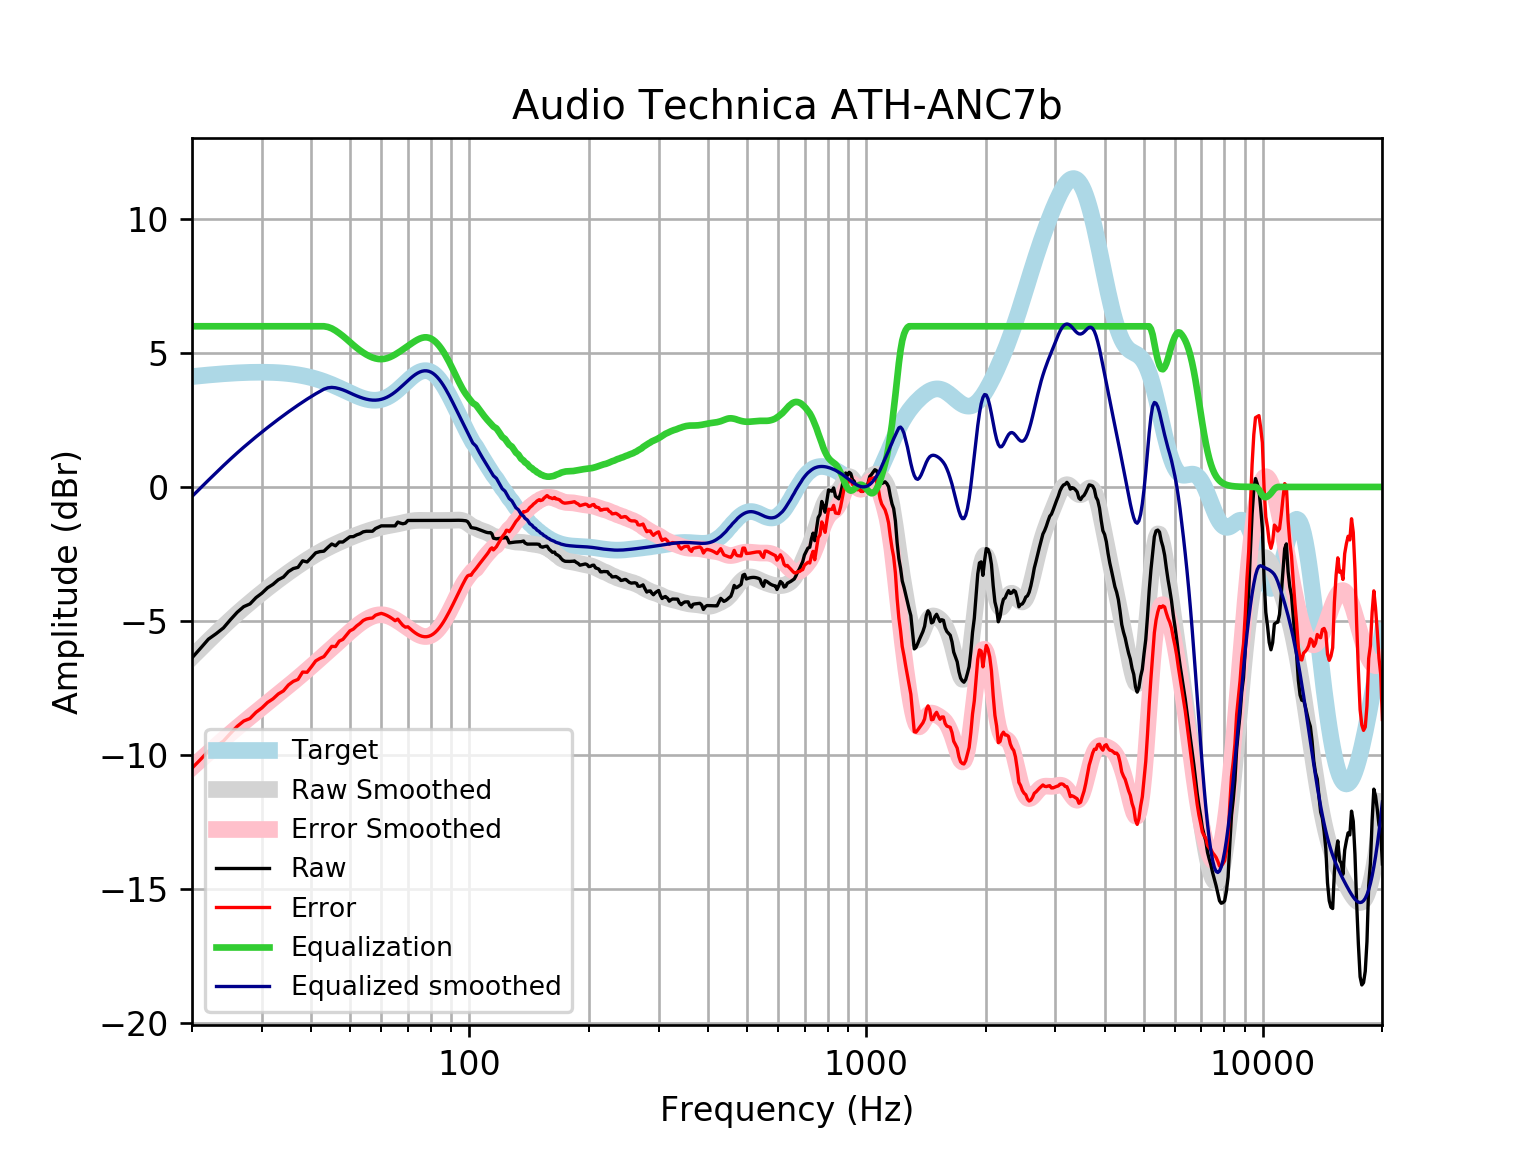

The file beside this chart, header and first rows:
frequency, raw, error, smoothed, error_smoothed, equalization, equalized_raw, equalized_smoothed, target
20, -6.382, -10.5, -6.356, -10.48, 6, -0.3819, -0.356, 4.121
21, -6.03, -10.18, -6.044, -10.2, 6.0, -0.02961, -0.04355, 4.152
22, -5.684, -9.865, -5.748, -9.928, 6.0, 0.3156, 0.2524, 4.18
23, -5.481, -9.687, -5.468, -9.673, 6.0, 0.5186, 0.532, 4.205
24, -5.265, -9.492, -5.205, -9.432, 6, 0.735, 0.7951, 4.227
25, -4.957, -9.202, -4.959, -9.204, 6, 1.043, 1.041, 4.245
26, -4.68, -8.94, -4.73, -8.989, 6, 1.32, 1.27, 4.259
27, -4.471, -8.741, -4.516, -8.786, 6, 1.529, 1.484, 4.271
28, -4.369, -8.647, -4.316, -8.594, 6.0, 1.631, 1.684, 4.278
29, -4.133, -8.415, -4.128, -8.411, 6.0, 1.867, 1.872, 4.283
30, -3.968, -8.252, -3.951, -8.235, 6, 2.032, 2.049, 4.284
31, -3.767, -8.048, -3.784, -8.066, 6, 2.233, 2.216, 4.281
32, -3.638, -7.913, -3.626, -7.901, 6, 2.362, 2.374, 4.275
33, -3.465, -7.73, -3.475, -7.74, 6.0, 2.535, 2.525, 4.265
34, -3.365, -7.616, -3.333, -7.584, 6, 2.635, 2.667, 4.251
35, -3.162, -7.395, -3.197, -7.43, 6, 2.838, 2.803, 4.233
36, -3.048, -7.26, -3.068, -7.279, 6, 2.952, 2.932, 4.211
37, -3.003, -7.188, -2.946, -7.131, 6.0, 2.997, 3.054, 4.185
38, -2.759, -6.913, -2.831, -6.985, 6, 3.241, 3.169, 4.155
39, -2.801, -6.921, -2.721, -6.84, 6.0, 3.199, 3.279, 4.12
40, -2.634, -6.714, -2.618, -6.698, 6, 3.366, 3.382, 4.08
41, -2.461, -6.497, -2.522, -6.558, 6, 3.539, 3.478, 4.037
42, -2.416, -6.405, -2.433, -6.42, 6.0, 3.584, 3.567, 3.989
43, -2.399, -6.336, -2.35, -6.285, 6, 3.601, 3.65, 3.937
44, -2.258, -6.14, -2.273, -6.153, 5.974, 3.716, 3.701, 3.881
45, -2.131, -5.954, -2.202, -6.023, 5.919, 3.788, 3.717, 3.823
46, -2.198, -5.96, -2.135, -5.895, 5.838, 3.64, 3.703, 3.762
47, -2.057, -5.757, -2.071, -5.769, 5.741, 3.684, 3.669, 3.7
48, -2.057, -5.693, -2.011, -5.646, 5.637, 3.579, 3.626, 3.636
49, -1.957, -5.53, -1.953, -5.525, 5.525, 3.569, 3.572, 3.574
50, -1.861, -5.374, -1.897, -5.409, 5.409, 3.548, 3.512, 3.512
51, -1.856, -5.31, -1.845, -5.299, 5.299, 3.443, 3.454, 3.454
52, -1.79, -5.19, -1.796, -5.196, 5.196, 3.405, 3.4, 3.4
53, -1.748, -5.099, -1.749, -5.102, 5.102, 3.354, 3.352, 3.351
54, -1.678, -4.987, -1.706, -5.017, 5.017, 3.34, 3.311, 3.31
55, -1.655, -4.931, -1.665, -4.944, 4.944, 3.289, 3.279, 3.276
56, -1.655, -4.907, -1.627, -4.882, 4.882, 3.228, 3.255, 3.253
57, -1.655, -4.894, -1.591, -4.834, 4.834, 3.179, 3.242, 3.239
58, -1.554, -4.791, -1.558, -4.798, 4.798, 3.244, 3.24, 3.237
59, -1.505, -4.752, -1.528, -4.778, 4.778, 3.272, 3.25, 3.246
60, -1.454, -4.721, -1.501, -4.773, 4.773, 3.319, 3.272, 3.268
61, -1.454, -4.755, -1.477, -4.782, 4.782, 3.329, 3.305, 3.301
62, -1.454, -4.8, -1.456, -4.807, 4.807, 3.353, 3.35, 3.346
63, -1.454, -4.856, -1.438, -4.843, 4.843, 3.39, 3.406, 3.402
64, -1.454, -4.921, -1.419, -4.891, 4.891, 3.437, 3.471, 3.468
65, -1.454, -4.995, -1.401, -4.945, 4.945, 3.491, 3.545, 3.542
66, -1.313, -4.935, -1.38, -5.005, 5.005, 3.692, 3.625, 3.622
67, -1.352, -5.059, -1.359, -5.068, 5.068, 3.716, 3.709, 3.707
68, -1.375, -5.171, -1.336, -5.133, 5.133, 3.757, 3.796, 3.796
69, -1.353, -5.237, -1.314, -5.198, 5.198, 3.845, 3.884, 3.884
70, -1.253, -5.223, -1.294, -5.264, 5.264, 4.011, 3.97, 3.97
71, -1.253, -5.305, -1.277, -5.328, 5.328, 4.075, 4.051, 4.053
72, -1.253, -5.381, -1.264, -5.389, 5.389, 4.137, 4.126, 4.128
73, -1.253, -5.448, -1.254, -5.446, 5.446, 4.194, 4.192, 4.195
74, -1.253, -5.504, -1.249, -5.497, 5.497, 4.244, 4.248, 4.251
75, -1.253, -5.548, -1.247, -5.539, 5.539, 4.286, 4.291, 4.295
76, -1.253, -5.578, -1.247, -5.569, 5.569, 4.316, 4.321, 4.325
77, -1.253, -5.593, -1.249, -5.585, 5.585, 4.332, 4.336, 4.341
78, -1.253, -5.593, -1.25, -5.586, 5.586, 4.334, 4.336, 4.34
79, -1.253, -5.577, -1.252, -5.572, 5.572, 4.319, 4.32, 4.324
... 553 more rows
